Run: headless pygame with SDL's dummy video driver; simulated clock (each Clock.tick advances the game by its frame time, no real sleeping); random seed 0; keys injected as events and as key.get_pressed() state; no mouse input.
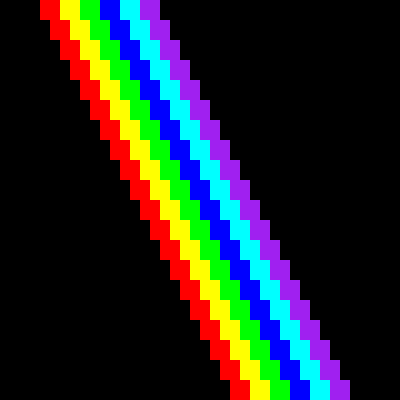
Frame 1 of 4 · flips 1–60 · no input
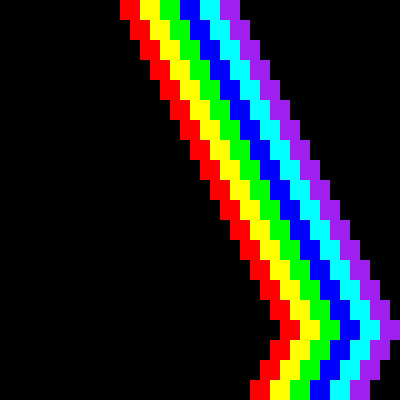
Frame 2 of 4 · flips 61–180 · tapped SPACE, RETURN · held RIGHT (→), D
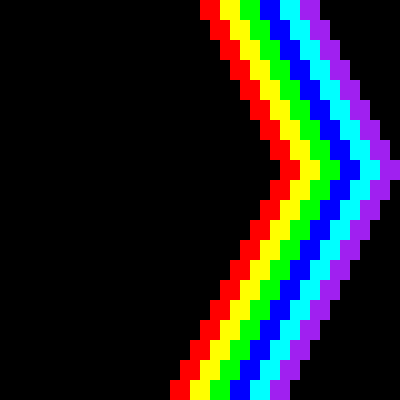
Frame 3 of 4 · flips 181–300 · held DOWN (↓), S
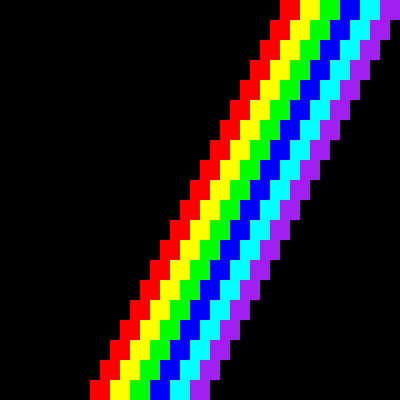
Frame 4 of 4 · flips 301–420 · held LEFT (←), A, UP (↑), W

The pygame program that drew these frames:

"""Rainbow, by Al Sweigart al@inventwithpython.com
Shows a simple rainbow animation. Press Ctrl-C to stop.
This code is available at https://nostarch.com/big-book-small-python-programming
Tags: tiny, artistic, bext, beginner, scrolling"""

import time, sys

import pygame as pg
from pygame.locals import *
screen = pg.display.set_mode((400, 400))
pg.display.set_caption('Rainbow')

indent = 0  # How many spaces to indent.
indentIncreasing = True  # Whether the indentation is increasing or not.
spaces = []
for i in range(20):
    spaces.append(indent)
    if indentIncreasing:
        # Increase the number of spaces:
        indent = indent + 1
        if indent == 28:  # (!) Change this to 10 or 30.
            # Change direction:
            indentIncreasing = False
    else:
        # Decrease the number of spaces:
        indent = indent - 1
        if indent == 0:
            # Change direction:
            indentIncreasing = True

while True:  # Main program loop.
    for event in pg.event.get():
        if event.type == QUIT:
            pg.quit()
            exit()
        elif event.type == KEYDOWN:
            if event.key == K_ESCAPE:
                pg.quit()
                exit()
        
    spaces.append(indent)
    screen.fill((0, 0, 0))
    for i, j in enumerate(spaces[-20:]):
        for k, l in enumerate(('red', 'yellow', 'green', 'blue', 'cyan', 'purple')):
            pg.draw.rect(screen, l, pg.Rect(j*10+k*20, i*20, 20, 20))
    pg.display.update()

    if indentIncreasing:
        # Increase the number of spaces:
        indent = indent + 1
        if indent == 28:  # (!) Change this to 10 or 30.
            # Change direction:
            indentIncreasing = False
    else:
        # Decrease the number of spaces:
        indent = indent - 1
        if indent == 0:
            # Change direction:
            indentIncreasing = True

    time.sleep(0.02)  # Add a slight pause.
